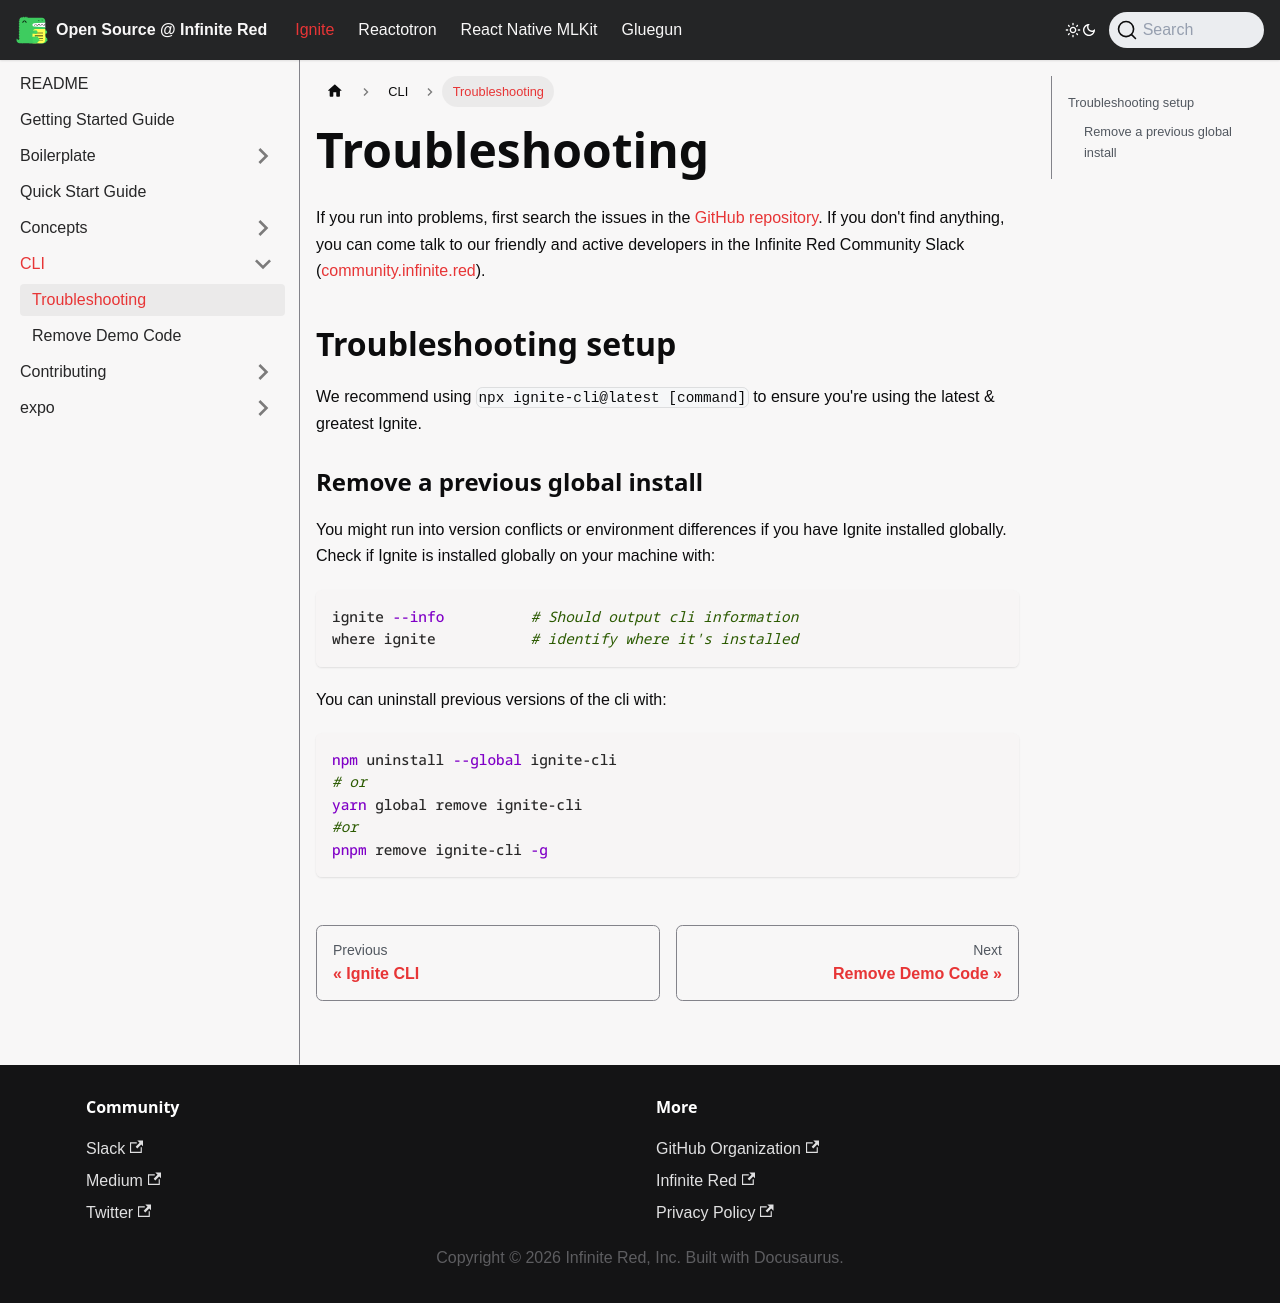

repository: infinitered/ir-docs · page: ignite-cli/cli/Troubleshooting/index.html · generator: docusaurus

---
sidebar_position: 145
---

# Troubleshooting

If you run into problems, first search the issues in the [GitHub repository](https://github.com/infinitered/ignite/issues). If you don't find anything, you can come talk to our friendly and active developers in the Infinite Red Community Slack ([community.infinite.red](http://community.infinite.red)).

## Troubleshooting setup

We recommend using `npx ignite-cli@latest [command]` to ensure you're using the latest & greatest Ignite.

### Remove a previous global install

You might run into version conflicts or environment differences if you have Ignite installed globally.
Check if Ignite is installed globally on your machine with:

```bash
ignite --info          # Should output cli information
where ignite           # identify where it's installed
```

You can uninstall previous versions of the cli with:

```bash
npm uninstall --global ignite-cli
# or
yarn global remove ignite-cli
#or
pnpm remove ignite-cli -g
```
